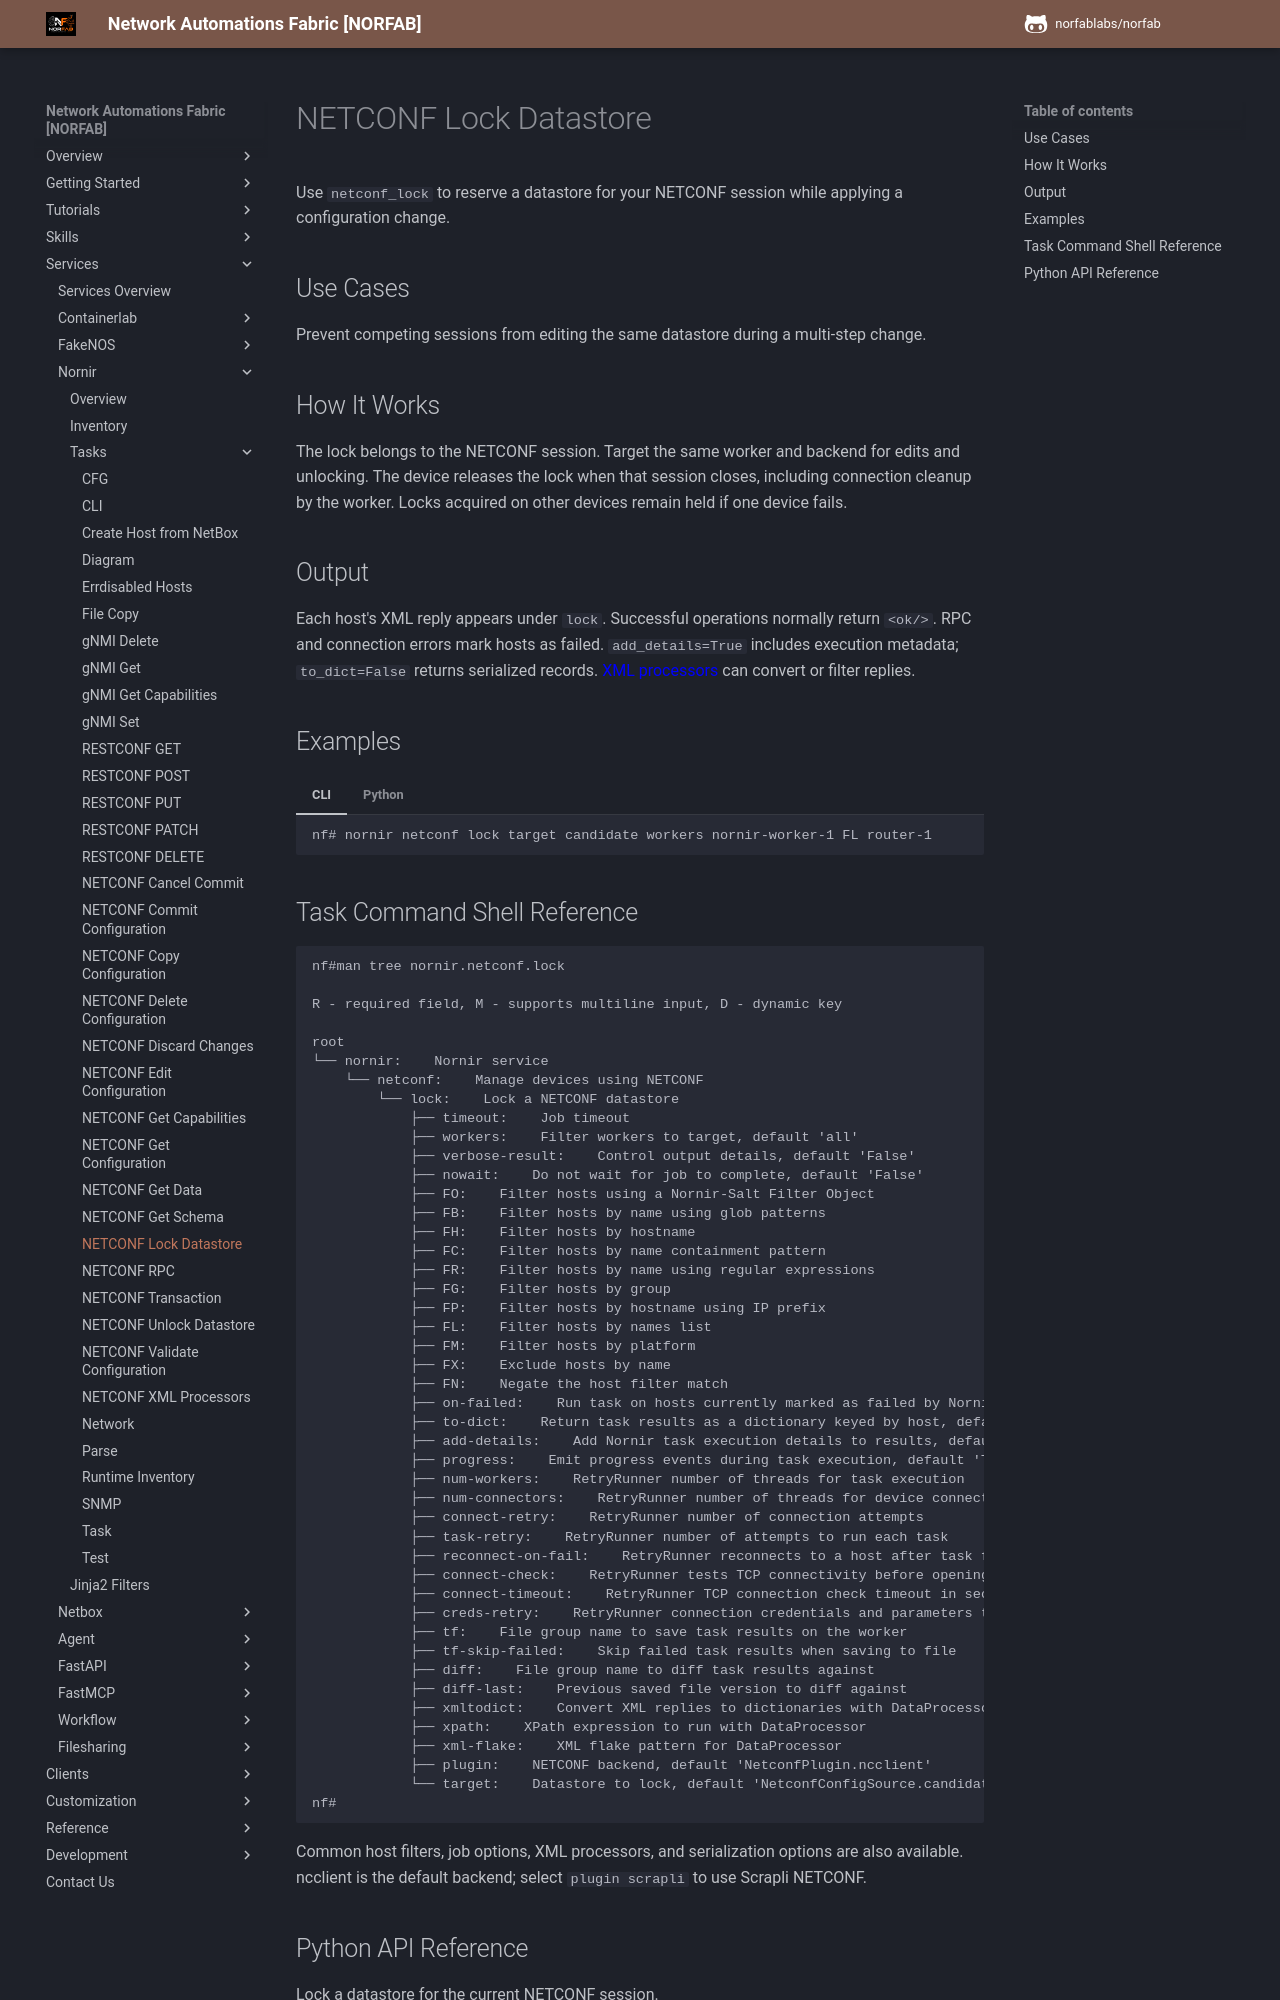

repository: norfablabs/NORFAB · page: workers/nornir/services_nornir_service_tasks_netconf_lock/index.html · generator: mkdocs

# NETCONF Lock Datastore

Use `netconf_lock` to reserve a datastore for your NETCONF session while applying a configuration change.

## Use Cases

Prevent competing sessions from editing the same datastore during a multi-step change.

## How It Works

The lock belongs to the NETCONF session. Target the same worker and backend for edits and unlocking. The device releases the lock when that session closes, including connection cleanup by the worker. Locks acquired on other devices remain held if one device fails.

## Output

Each host's XML reply appears under `lock`. Successful operations normally return `<ok/>`. RPC and connection
errors mark hosts as failed. `add_details=True` includes execution metadata;
`to_dict=False` returns serialized records. [XML processors](services_nornir_service_tasks_netconf_processors.md)
can convert or filter replies.

## Examples

=== "CLI"

    ```text
    nf# nornir netconf lock target candidate workers nornir-worker-1 FL router-1
    ```

=== "Python"

    ```python
    from norfab.core.nfapi import NorFab

    with NorFab(inventory="inventory.yaml") as nf:
        client = nf.make_client()
        result = client.run_job(
            "nornir", "netconf_lock", workers="nornir-worker-1",
            kwargs={'target': 'candidate', 'FL': ['router-1']},
        )
        print(result)
    ```
